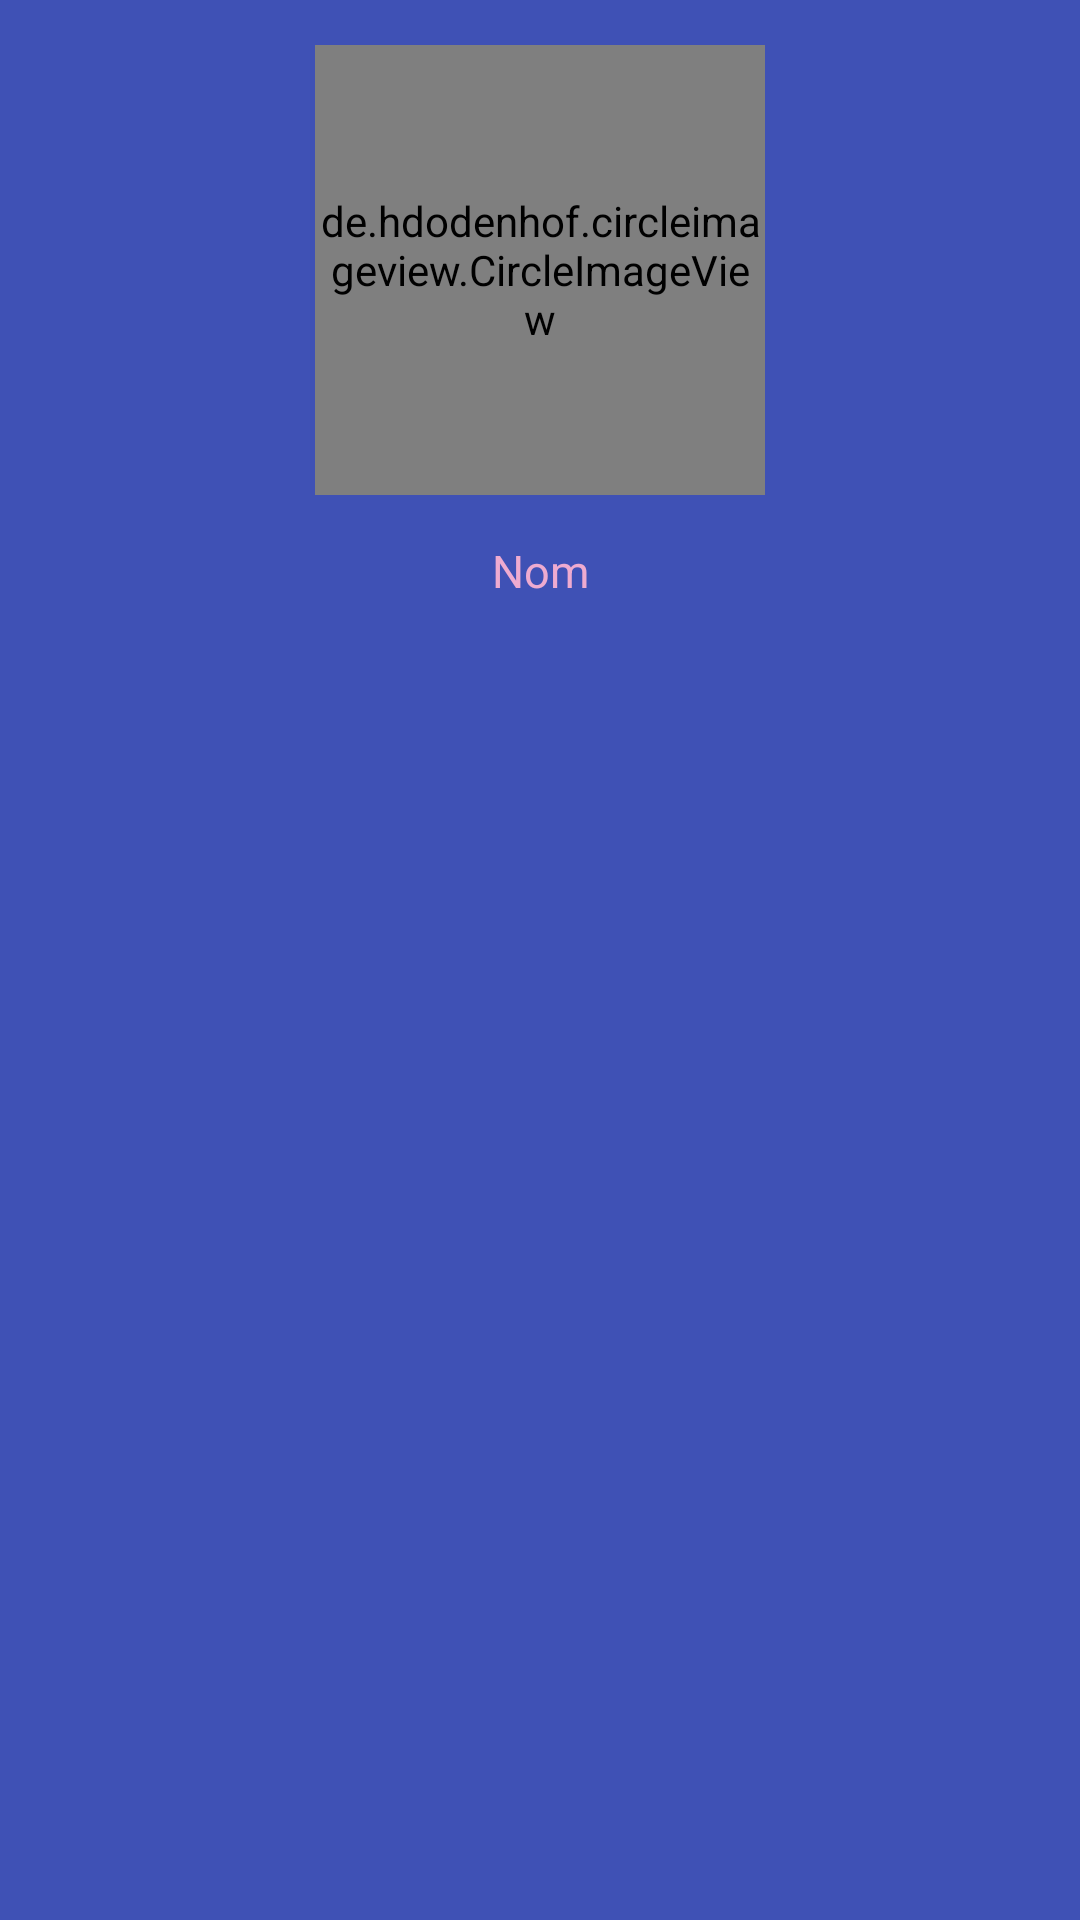

Reconstruct the res/layout file that produces this screen, plus the resources it refers to.
<!-- AndroidManifest.xml: application theme AppTheme -->
<!-- res/layout/header.xml -->
<?xml version="1.0" encoding="utf-8"?>
<androidx.constraintlayout.widget.ConstraintLayout xmlns:android="http://schemas.android.com/apk/res/android"
    android:layout_width="match_parent"
    android:layout_height="match_parent"
    xmlns:app="http://schemas.android.com/apk/res-auto"
    android:padding="10dp"
    android:backgroundTint="@color/colorPrimary"
    android:background="@android:color/white">

    <de.hdodenhof.circleimageview.CircleImageView
        android:id="@+id/header_photo"
        android:layout_width="150dp"
        android:layout_height="150dp"
        android:background="@drawable/user"
        app:layout_constraintStart_toStartOf="parent"
        app:layout_constraintEnd_toEndOf="parent"
        app:layout_constraintTop_toTopOf="parent"
        android:layout_marginTop="5dp"/>

    <TextView
        android:id="@+id/header_name"
        android:layout_width="wrap_content"
        android:layout_height="wrap_content"
        app:layout_constraintStart_toStartOf="parent"
        app:layout_constraintEnd_toEndOf="parent"
        app:layout_constraintTop_toBottomOf="@id/header_photo"
        android:text="Nom"
        android:textColor="@color/colorAccent"
        android:textSize="15sp"
        android:padding="15dp"
        />

</androidx.constraintlayout.widget.ConstraintLayout>
<!-- resources referenced by this layout -->
<resources>
  <color name="colorAccent">#EEABD0</color>
  <color name="colorPrimary">#3F51B5</color>
  <style name="AppTheme" parent="Theme.MaterialComponents.Light.NoActionBar">
          
          <item name="colorPrimary">@color/colorPrimary</item>
          <item name="colorPrimaryDark">@color/colorPrimaryDark</item>
          <item name="colorAccent">@color/colorAccent</item>
          <item name="drawerArrowStyle">@color/colorAccent</item>
      </style>
  <color name="colorPrimaryDark">#303F9F</color>
</resources>
